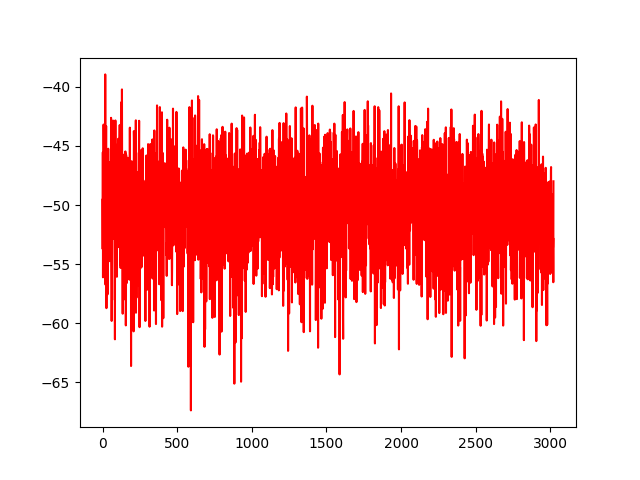

The table this chart was drawn from, first rows:
No, 0
0, -48.44
1, -48.97
2, -50.22
3, -46.04
4, -51.89
5, -53.32
6, -55.31
7, -55.57
8, -45.3
9, -49.5
10, -52.66
11, -53.43
12, -56.48
13, -49
14, -49.89
15, -52.07
16, -52.81
17, -56.03
18, -53.12
19, -54.16
20, -47.71
21, -50.71
22, -47.57
23, -59.28
24, -50.34
25, -50.63
26, -57.15
27, -47.5
28, -50.03
29, -50.62
30, -48.1
31, -47.35
32, -48.57
33, -52.03
34, -49.58
35, -47.3
36, -52.99
37, -50.35
38, -48.51
39, -62.04
40, -49.9
41, -48.18
42, -48.59
43, -49.15
44, -48.27
45, -53.15
46, -51.85
47, -49.79
48, -53.39
49, -47.77
50, -54.66
51, -42.05
52, -52.33
53, -50.31
54, -47.86
55, -46.96
56, -50.16
57, -47.41
58, -47.41
59, -52.22
... 2,962 more rows
